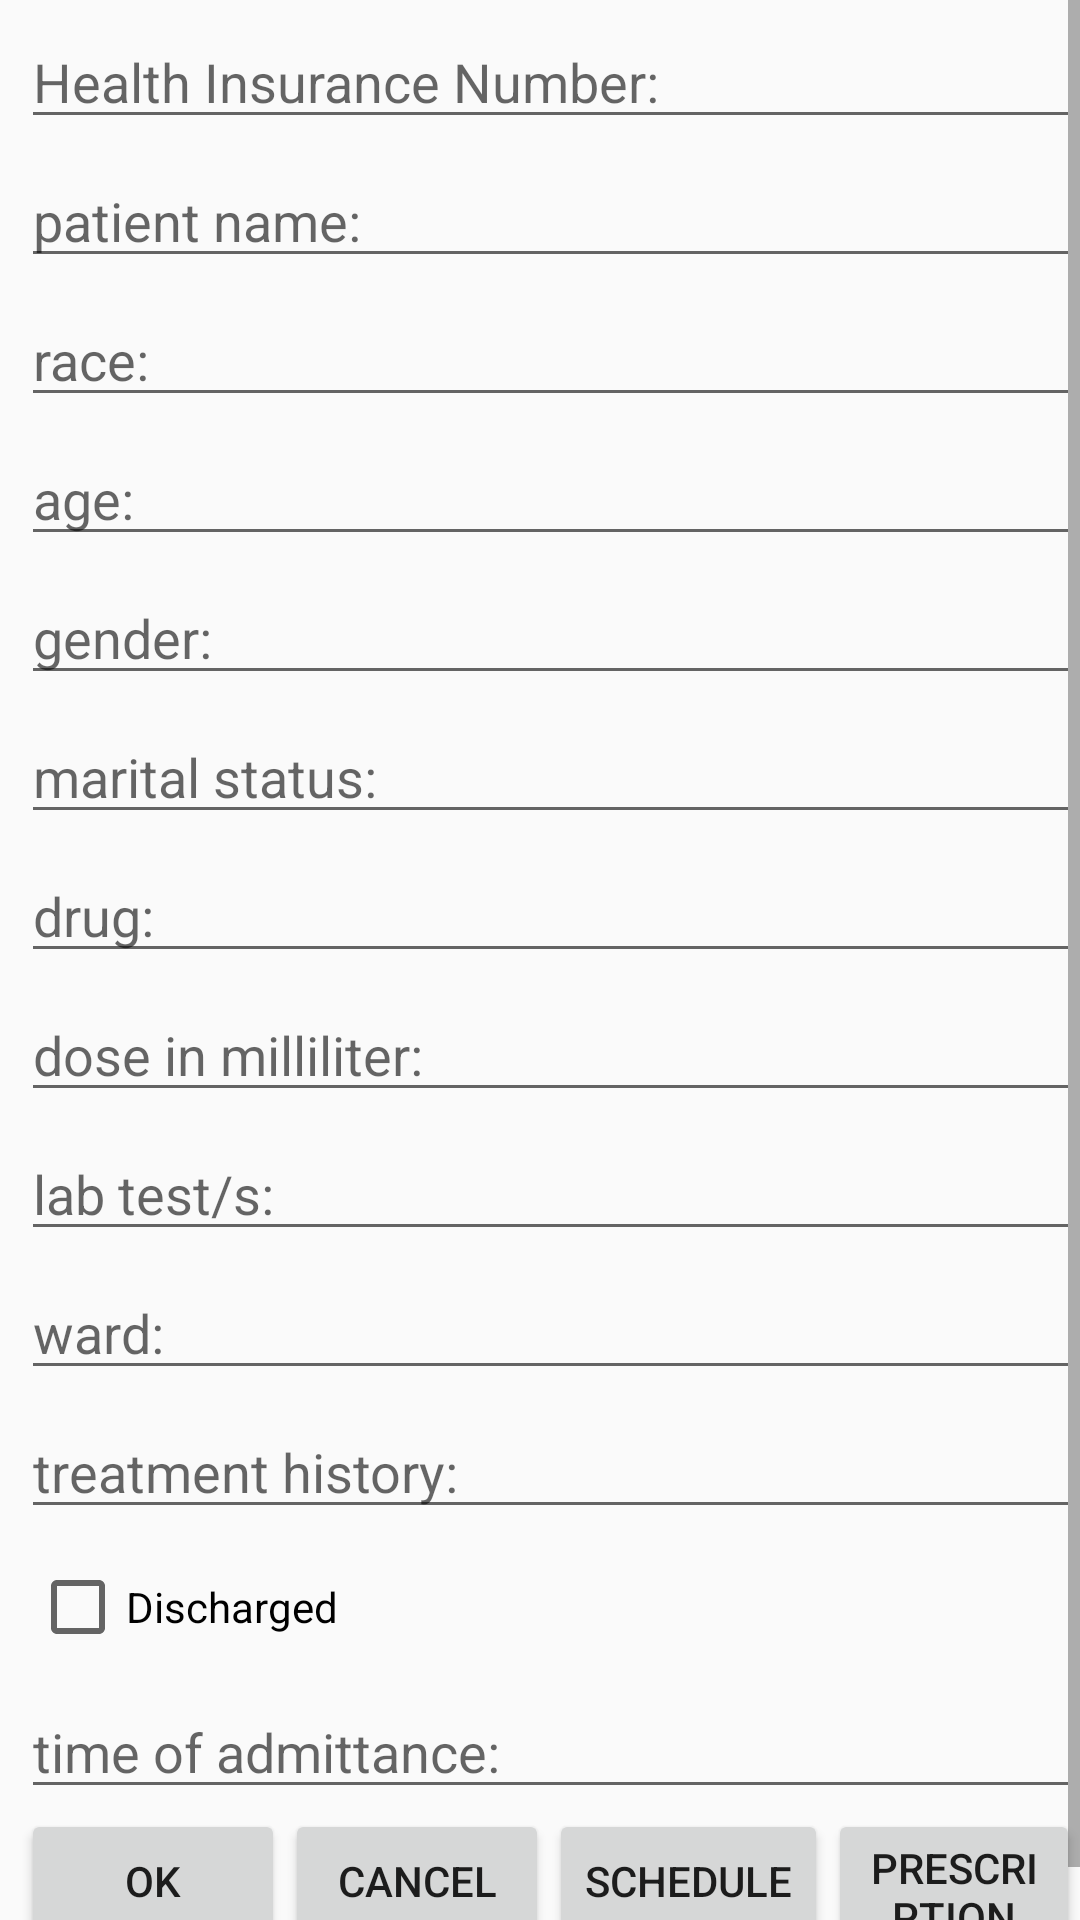

Layout XML and referenced resources for this Android screen:
<!-- AndroidManifest.xml: application theme AppTheme -->
<!-- res/layout/activity_patient_info_edit.xml -->
<?xml version="1.0" encoding="utf-8"?>
<LinearLayout xmlns:android="http://schemas.android.com/apk/res/android"
    xmlns:tools="http://schemas.android.com/tools"
    android:layout_width="match_parent"
    android:layout_height="match_parent"
    android:orientation="vertical"
    tools:context=".PatientInfoEdit">

    <ScrollView
        android:layout_width="match_parent"
        android:layout_height="match_parent"
        tools:ignore="UselessParent">

        <LinearLayout
            android:layout_width="match_parent"
            android:layout_height="wrap_content"
            android:orientation="vertical">

            <androidx.appcompat.widget.AppCompatEditText
                android:id="@+id/et_hin"
                android:layout_width="match_parent"
                android:layout_height="wrap_content"
                android:layout_marginLeft="7dp"
                android:layout_marginTop="5dp"
                android:hint="Health Insurance Number:" />

            <androidx.appcompat.widget.AppCompatEditText
                android:id="@+id/et_patient_name"
                android:layout_width="match_parent"
                android:layout_height="wrap_content"
                android:layout_marginLeft="7dp"
                android:layout_marginTop="5dp"
                android:hint="patient name:" />

            <androidx.appcompat.widget.AppCompatEditText
                android:id="@+id/et_patient_race"
                android:layout_width="match_parent"
                android:layout_height="wrap_content"
                android:layout_marginLeft="7dp"
                android:layout_marginTop="5dp"
                android:hint="race:" />

            <androidx.appcompat.widget.AppCompatEditText
                android:id="@+id/et_patient_age"
                android:layout_width="match_parent"
                android:layout_height="wrap_content"
                android:layout_marginLeft="7dp"
                android:layout_marginTop="5dp"
                android:hint="age:" />

            <androidx.appcompat.widget.AppCompatEditText
                android:id="@+id/et_patient_gender"
                android:layout_width="match_parent"
                android:layout_height="wrap_content"
                android:layout_marginLeft="7dp"
                android:layout_marginTop="5dp"
                android:hint="gender:" />

            <androidx.appcompat.widget.AppCompatEditText
                android:id="@+id/et_patient_marital_status"
                android:layout_width="match_parent"
                android:layout_height="wrap_content"
                android:layout_marginLeft="7dp"
                android:layout_marginTop="5dp"
                android:hint="marital status:" />

            <androidx.appcompat.widget.AppCompatEditText
                android:id="@+id/et_patient_drug"
                android:layout_width="match_parent"
                android:layout_height="wrap_content"
                android:layout_marginLeft="7dp"
                android:layout_marginTop="5dp"
                android:hint="drug:" />

            <androidx.appcompat.widget.AppCompatEditText
                android:id="@+id/et_patient_dose"
                android:layout_width="match_parent"
                android:layout_height="wrap_content"
                android:layout_marginLeft="7dp"
                android:layout_marginTop="5dp"
                android:hint="dose in milliliter:" />

            <androidx.appcompat.widget.AppCompatEditText
                android:id="@+id/et_patient_lab_test"
                android:layout_width="match_parent"
                android:layout_height="wrap_content"
                android:layout_marginLeft="7dp"
                android:layout_marginTop="5dp"
                android:hint="lab test/s:" />

            <androidx.appcompat.widget.AppCompatEditText
                android:id="@+id/et_ward"
                android:layout_width="match_parent"
                android:layout_height="wrap_content"
                android:layout_marginLeft="7dp"
                android:layout_marginTop="5dp"
                android:hint="ward:" />

            
            
            
            
            
            

            
            
            
            
            
            

            <androidx.appcompat.widget.AppCompatEditText
                android:id="@+id/et_patient_treatment_history"
                android:layout_width="match_parent"
                android:layout_height="wrap_content"
                android:layout_marginLeft="7dp"
                android:layout_marginTop="5dp"
                android:hint="treatment history:" />

            <RelativeLayout

                android:layout_width="match_parent"
                android:layout_height="wrap_content"
                android:layout_margin="10dp">


                <androidx.appcompat.widget.AppCompatCheckBox
                    android:id="@+id/cb_patient_is_discharged"
                    android:layout_width="match_parent"
                    android:layout_height="wrap_content"
                    android:checked="false"
                    android:text="Discharged" />
            </RelativeLayout>

            <androidx.appcompat.widget.AppCompatEditText
                android:id="@+id/et_time_of_admittance"
                android:layout_width="match_parent"
                android:layout_height="wrap_content"
                android:layout_marginLeft="7dp"
                android:hint="time of admittance: " />

            <RelativeLayout
                android:layout_width="match_parent"
                android:layout_height="wrap_content"
                android:layout_marginLeft="7dp">

                <androidx.appcompat.widget.AppCompatButton
                    android:id="@+id/ok_button_id"
                    android:layout_width="wrap_content"
                    android:layout_height="wrap_content"
                    android:layout_alignParentStart="true"
                    android:text="Ok" />

                <androidx.appcompat.widget.AppCompatButton
                    android:id="@+id/cancel_button_id"
                    android:layout_width="wrap_content"
                    android:layout_height="wrap_content"
                    android:layout_toRightOf="@id/ok_button_id"
                    android:text="Cancel" />

                <androidx.appcompat.widget.AppCompatButton
                    android:id="@+id/schedule_button_id"
                    android:layout_width="wrap_content"
                    android:layout_height="wrap_content"
                    android:layout_toRightOf="@id/cancel_button_id"
                    android:text="Schedule" />

                <androidx.appcompat.widget.AppCompatButton
                    android:id="@+id/prescription_button_id"
                    android:layout_width="wrap_content"
                    android:layout_height="wrap_content"
                    android:layout_toRightOf="@id/schedule_button_id"
                    android:text="Prescription" />

            </RelativeLayout>

        </LinearLayout>


    </ScrollView>

</LinearLayout>
<!-- resources referenced by this layout -->
<resources>
  <style name="AppTheme" parent="Theme.AppCompat.Light.DarkActionBar">
          
          <item name="colorPrimary">@color/colorPrimary</item>
          <item name="colorPrimaryDark">@color/colorPrimaryDark</item>
          <item name="colorAccent">@color/colorAccent</item>
      </style>
  <color name="colorPrimary">#6200EE</color>
  <color name="colorPrimaryDark">#3700B3</color>
  <color name="colorAccent">#03DAC5</color>
</resources>
